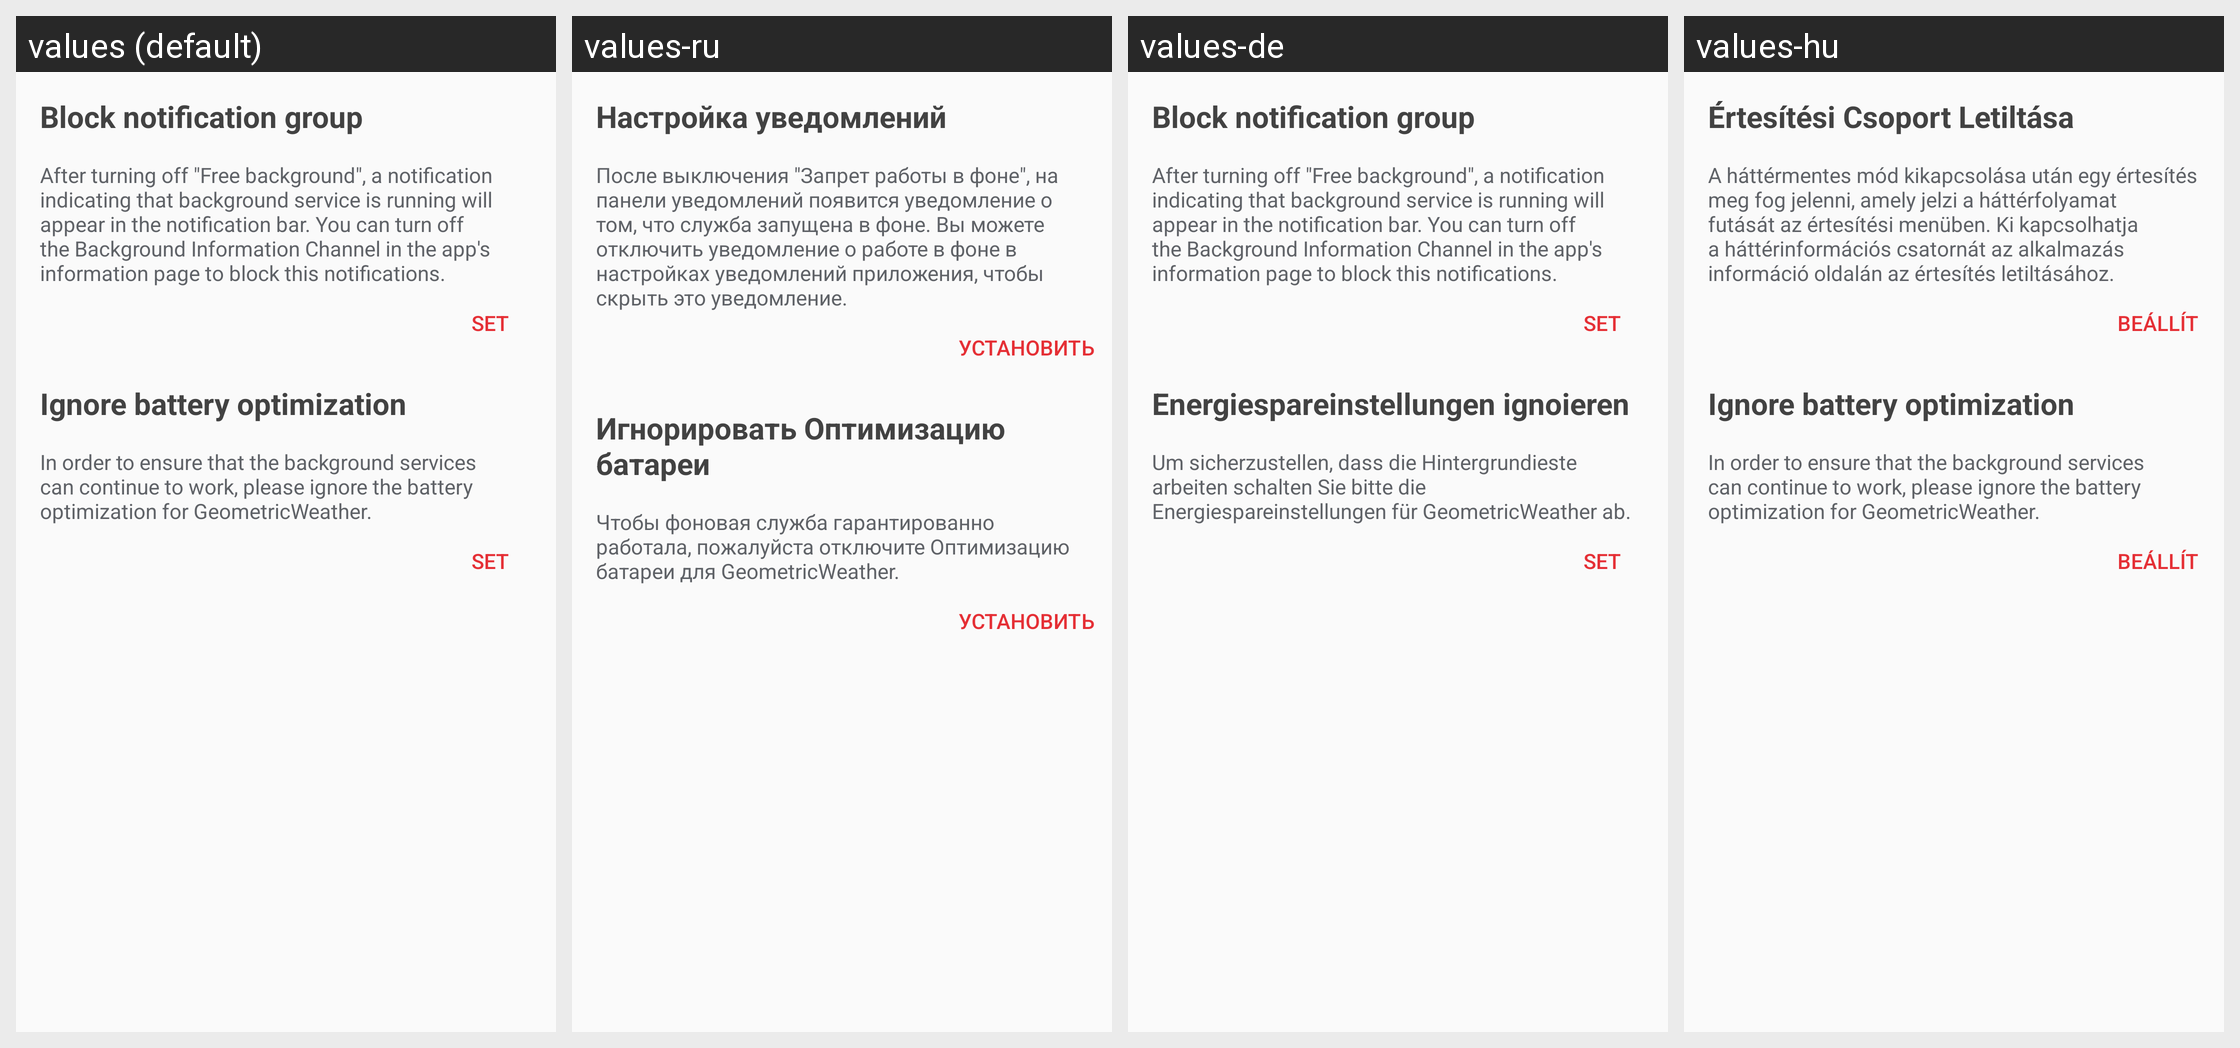

Here is an Android app screen in its default locale and in the app's own translations. Write out the translated-string differences for the strings that appear on this screen.
Android screen res/layout/dialog_running_in_background_o.xml rendered under 4 locales, left to right: values (default), values-ru, values-de, values-hu. Device: Nexus 5 (rendered at 1080×1920; each locale shown at half size, 540×960, under a caption strip naming it); theme Theme.AppCompat.NoActionBar.
Other locales in the repository, not shown: values-ar, values-cs, values-el, values-en-rGB, values-en-rUS, values-es, values-fr, values-it, values-ja, values-ko, values-nl, values-pl, values-pt, values-pt-rBR, values-sl-rSI, values-sr, values-tr, values-zh-rCN, values-zh-rHK, values-zh-rTW.
Strings drawn on this screen, with the default value and each locale's value (text and hints the layout hard-codes, and strings that could not be matched under every locale, appear in the picture but are not listed):

feedback_interpret_notification_group_title
  values: Block notification group
  values-ru: Настройка уведомлений
  values-de: Block notification group
  values-hu: Értesítési Csoport Letiltása

feedback_interpret_notification_group_content
  values: After turning off "Free background", a notification indicating that background service is running will appear in the notification bar. You can turn off the Background Information Channel in the app's information page to block this notifications.
  values-ru: После выключения "Запрет работы в фоне", на панели уведомлений появится уведомление о том, что служба запущена в фоне. Вы можете отключить уведомление о работе в фоне в настройках уведомлений приложения, чтобы скрыть это уведомление.
  values-de: After turning off "Free background", a notification indicating that background service is running will appear in the notification bar. You can turn off the Background Information Channel in the app's information page to block this notifications.
  values-hu: A háttérmentes mód kikapcsolása után egy értesítés meg fog jelenni, amely jelzi a háttérfolyamat futását az értesítési menüben. Ki kapcsolhatja a háttérinformációs csatornát az alkalmazás információ oldalán az értesítés letiltásához.

go_to_set
  values: SET
  values-ru: Установить
  values-de: SET
  values-hu: BEÁLLÍT

feedback_ignore_battery_optimizations_title
  values: Ignore battery optimization
  values-ru: Игнорировать Оптимизацию батареи
  values-de: Energiespareinstellungen ignoieren
  values-hu: Ignore battery optimization  [not translated; the default value is used]

feedback_ignore_battery_optimizations_content
  values: In order to ensure that the background services can continue to work, please ignore the battery optimization for GeometricWeather.
  values-ru: Чтобы фоновая служба гарантированно работала, пожалуйста отключите Оптимизацию батареи для GeometricWeather.
  values-de: Um sicherzustellen, dass die Hintergrundieste arbeiten schalten Sie bitte die Energiespareinstellungen für GeometricWeather ab.
  values-hu: In order to ensure that the background services can continue to work, please ignore the battery optimization for GeometricWeather.  [not translated; the default value is used]
